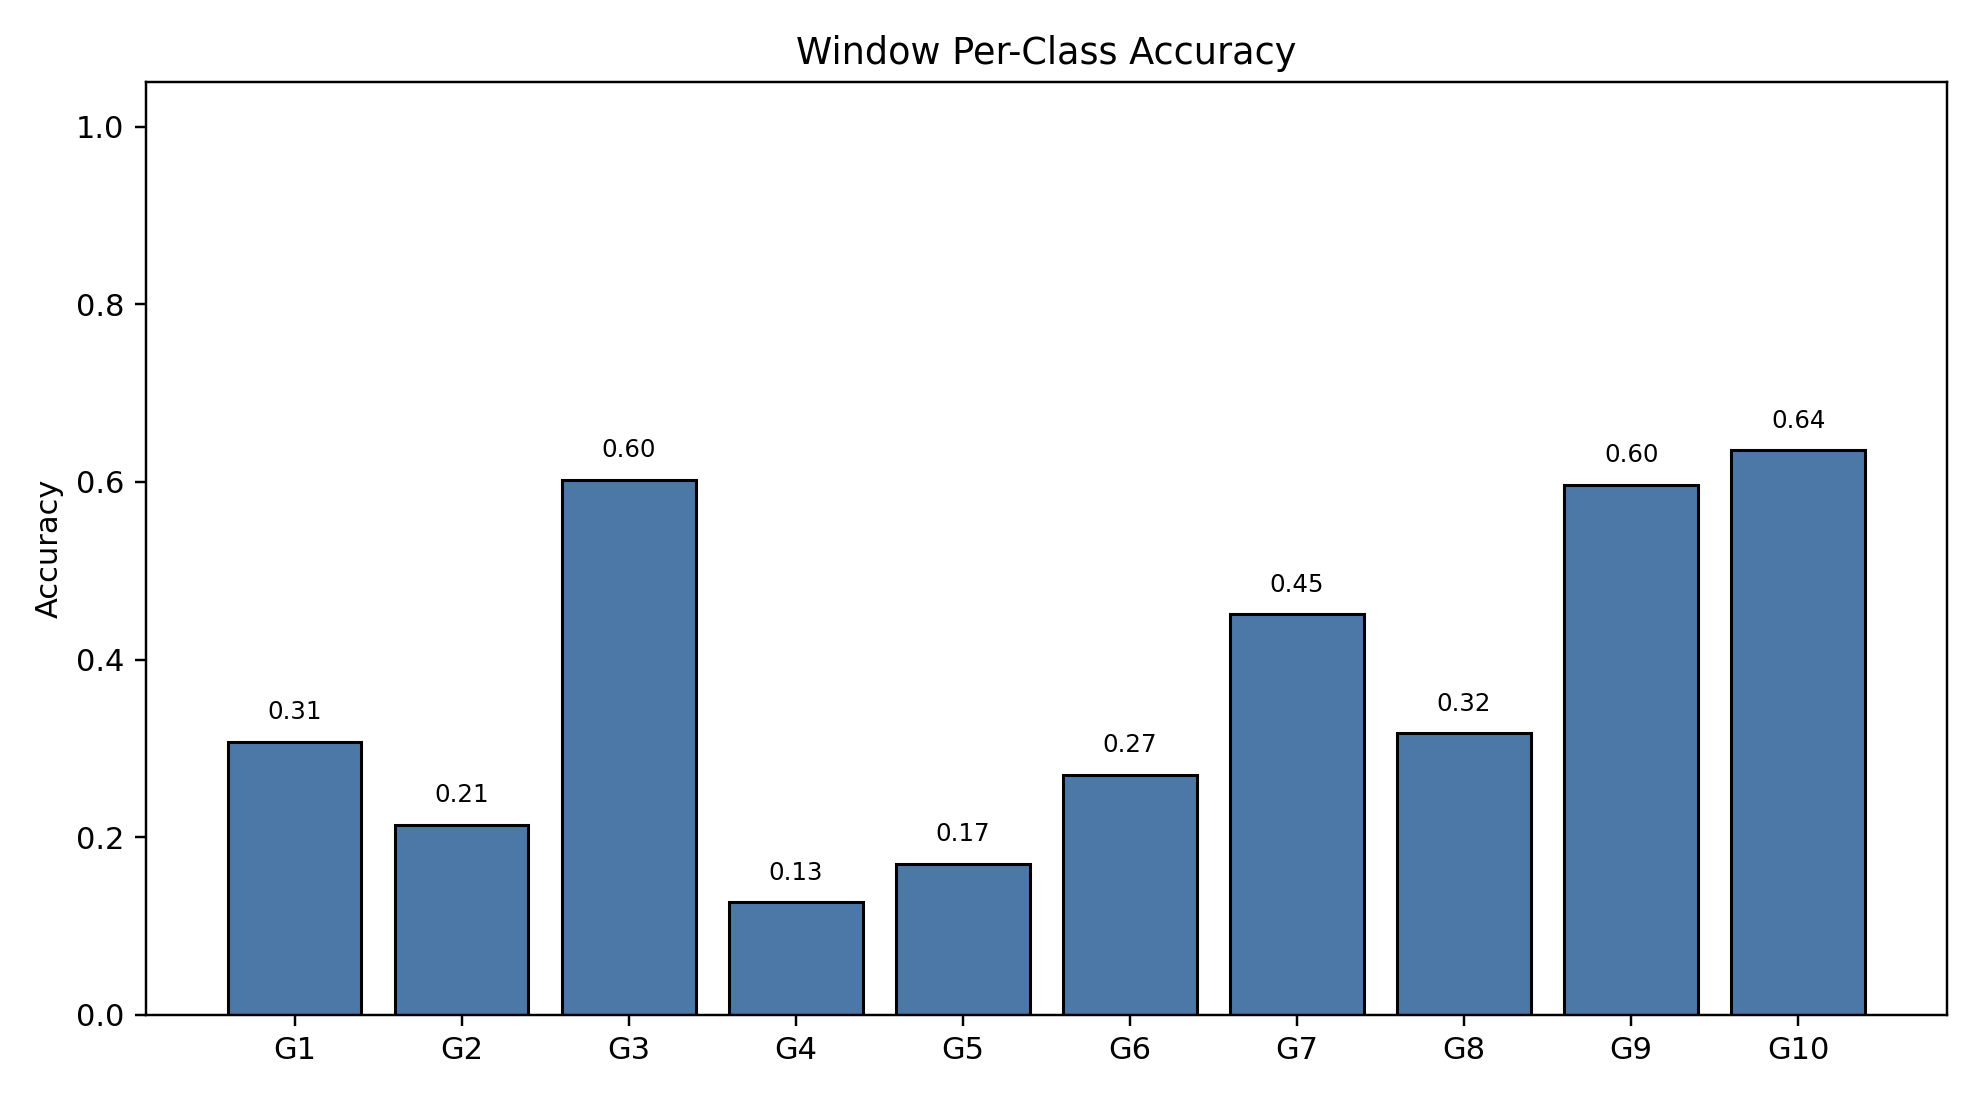

The file beside this chart, header and first rows:
class_index, gesture_id, support, correct, accuracy
0, 1, 790, 243, 0.3076
1, 2, 693, 148, 0.2136
2, 3, 766, 461, 0.6018
3, 4, 743, 94, 0.1265
4, 5, 735, 125, 0.1701
5, 6, 763, 206, 0.27
6, 7, 754, 340, 0.4509
7, 8, 707, 224, 0.3168
8, 9, 687, 410, 0.5968
9, 10, 683, 434, 0.6354
